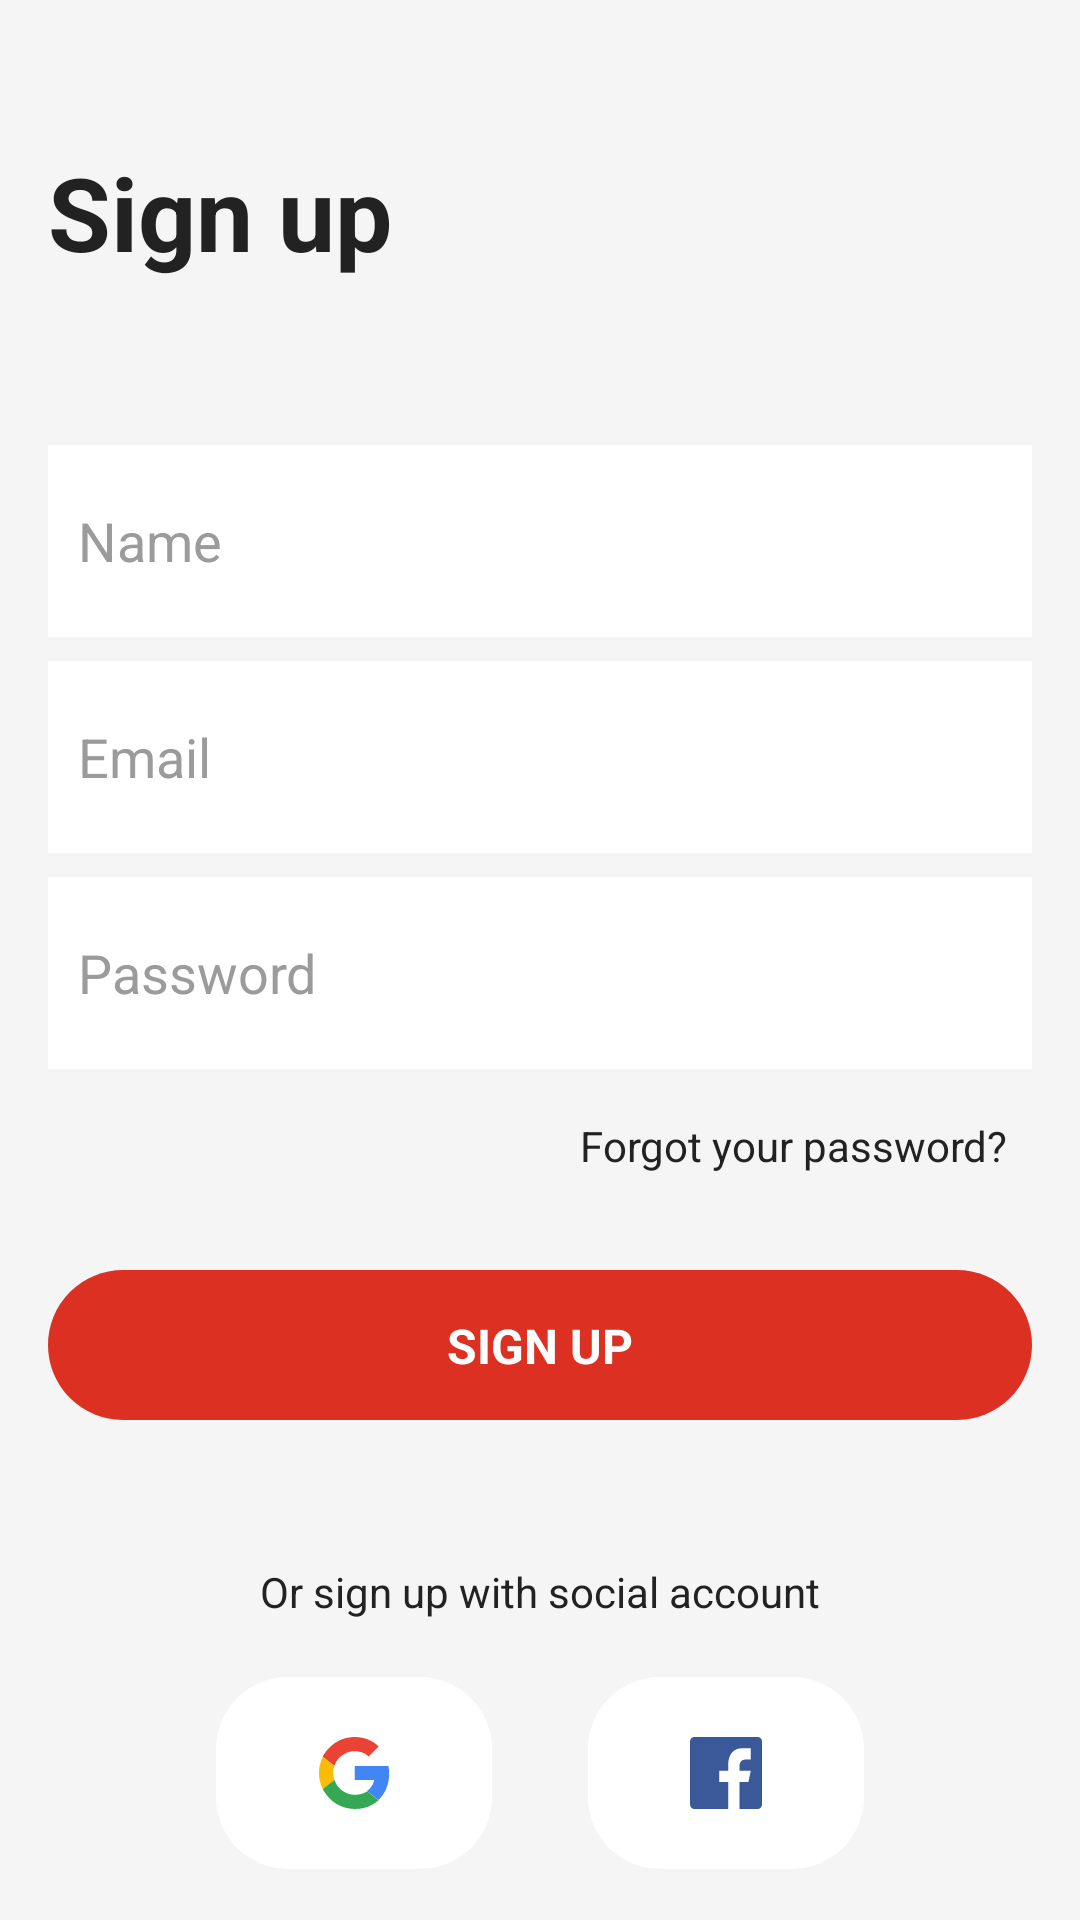

Layout XML and referenced resources for this Android screen:
<!-- AndroidManifest.xml: application theme Theme.Proje -->
<!-- res/layout/activity_register.xml -->
<?xml version="1.0" encoding="utf-8"?>
<androidx.constraintlayout.widget.ConstraintLayout xmlns:android="http://schemas.android.com/apk/res/android"
    xmlns:app="http://schemas.android.com/apk/res-auto"
    xmlns:tools="http://schemas.android.com/tools"
    android:layout_width="match_parent"
    android:layout_height="match_parent"
    android:background="@color/backgroundColor"
    tools:context=".register">

    <ImageView
        android:id="@+id/loginBackBtn"
        android:layout_width="wrap_content"
        android:layout_height="wrap_content"
        android:layout_marginStart="16dp"
        android:layout_marginTop="16dp"
        android:src="@drawable/backicon"
        app:layout_constraintStart_toStartOf="parent"
        app:layout_constraintTop_toTopOf="parent" />

    <TextView
        android:id="@+id/textView"
        android:layout_width="wrap_content"
        android:layout_height="wrap_content"
        android:layout_marginStart="16dp"
        android:layout_marginTop="32dp"
        android:text="@string/signup"
        android:textColor="@color/textColor"
        android:textSize="34sp"
        android:textStyle="bold"
        app:layout_constraintStart_toStartOf="parent"
        app:layout_constraintTop_toBottomOf="@+id/loginBackBtn" />

    <EditText
        android:id="@+id/emailEditText"
        android:layout_width="0dp"
        android:layout_height="64dp"
        android:layout_marginStart="16dp"
        android:layout_marginTop="8dp"
        android:layout_marginEnd="16dp"
        android:background="@color/edittextShapeBackground"
        android:ems="10"
        android:hint="@string/email"
        android:inputType="textPersonName"
        android:paddingLeft="10dp"
        android:textColor="@color/edittextColor"
        android:textColorHint="@color/edittextHintColor"
        app:layout_constraintEnd_toEndOf="parent"
        app:layout_constraintStart_toStartOf="parent"
        app:layout_constraintTop_toBottomOf="@+id/nameEditText" />

    <EditText
        android:id="@+id/nameEditText"
        android:layout_width="0dp"
        android:layout_height="64dp"
        android:layout_marginStart="16dp"
        android:layout_marginTop="55dp"
        android:layout_marginEnd="16dp"
        android:background="@color/edittextShapeBackground"
        android:ems="10"
        android:hint="@string/name"
        android:inputType="textPersonName"
        android:paddingLeft="10dp"
        android:textColor="@color/edittextColor"
        android:textColorHint="@color/edittextHintColor"
        app:layout_constraintEnd_toEndOf="parent"
        app:layout_constraintHorizontal_bias="0.0"
        app:layout_constraintStart_toStartOf="parent"
        app:layout_constraintTop_toBottomOf="@+id/textView" />

    <EditText
        android:id="@+id/passwordEdittext"
        android:layout_width="0dp"
        android:layout_height="64dp"
        android:layout_marginStart="16dp"
        android:layout_marginTop="8dp"
        android:layout_marginEnd="16dp"
        android:background="@color/edittextShapeBackground"
        android:ems="10"
        android:hint="@string/password"
        android:inputType="textPersonName"
        android:paddingLeft="10dp"
        android:textColor="@color/edittextColor"
        android:textColorHint="@color/edittextHintColor"
        app:layout_constraintEnd_toEndOf="parent"
        app:layout_constraintHorizontal_bias="0.0"
        app:layout_constraintStart_toStartOf="parent"
        app:layout_constraintTop_toBottomOf="@+id/emailEditText" />

    <androidx.constraintlayout.widget.ConstraintLayout
        android:id="@+id/forgotYourPassword"
        android:layout_width="wrap_content"
        android:layout_height="wrap_content"
        android:layout_marginTop="16dp"
        android:layout_marginEnd="16dp"
        app:layout_constraintEnd_toEndOf="parent"
        app:layout_constraintTop_toBottomOf="@+id/passwordEdittext">

        <TextView
            android:id="@+id/textView3"
            android:layout_width="wrap_content"
            android:layout_height="wrap_content"
            android:layout_marginEnd="8dp"
            android:text="@string/forgot"
            android:textColor="@color/textColor"
            app:layout_constraintBottom_toBottomOf="@+id/imageView3"
            app:layout_constraintEnd_toStartOf="@+id/imageView3"
            app:layout_constraintTop_toTopOf="@+id/imageView3" />

        <ImageView
            android:id="@+id/imageView3"
            android:layout_width="wrap_content"
            android:layout_height="wrap_content"
            android:layout_marginTop="8dp"
            android:layout_marginBottom="8dp"
            android:src="@drawable/forgotrightarrow"
            app:layout_constraintBottom_toBottomOf="parent"
            app:layout_constraintEnd_toEndOf="parent"
            app:layout_constraintTop_toTopOf="parent" />
    </androidx.constraintlayout.widget.ConstraintLayout>

    <androidx.constraintlayout.widget.ConstraintLayout
        android:layout_width="wrap_content"
        android:layout_height="wrap_content"
        android:layout_marginBottom="8dp"
        app:layout_constraintBottom_toBottomOf="parent"
        app:layout_constraintEnd_toEndOf="parent"
        app:layout_constraintStart_toStartOf="parent">

        <TextView
            android:id="@+id/textView5"
            android:layout_width="wrap_content"
            android:layout_height="wrap_content"
            android:text="@string/registersocialtext"
            android:textColor="@color/textColor"
            app:layout_constraintEnd_toEndOf="@+id/imageView5"
            app:layout_constraintStart_toStartOf="@+id/imageView4"
            app:layout_constraintTop_toTopOf="parent" />

        <ImageView
            android:id="@+id/imageView4"
            android:layout_width="wrap_content"
            android:layout_height="wrap_content"
            android:layout_marginTop="12dp"
            android:src="@drawable/googleicon"
            app:layout_constraintStart_toStartOf="parent"
            app:layout_constraintTop_toBottomOf="@+id/textView5" />

        <ImageView
            android:id="@+id/imageView5"
            android:layout_width="wrap_content"
            android:layout_height="wrap_content"
            android:layout_marginStart="16dp"
            android:layout_marginTop="12dp"
            android:src="@drawable/facebookicon"
            app:layout_constraintEnd_toEndOf="parent"
            app:layout_constraintStart_toEndOf="@+id/imageView4"
            app:layout_constraintTop_toBottomOf="@+id/textView5" />
    </androidx.constraintlayout.widget.ConstraintLayout>

    <androidx.constraintlayout.widget.ConstraintLayout
        android:id="@+id/signupBtn"
        android:layout_width="0dp"
        android:layout_height="50dp"
        android:layout_marginStart="16dp"
        android:layout_marginTop="32dp"
        android:layout_marginEnd="16dp"
        android:background="@drawable/shapebutton"
        app:layout_constraintEnd_toEndOf="parent"
        app:layout_constraintStart_toStartOf="parent"
        app:layout_constraintTop_toBottomOf="@+id/forgotYourPassword">

        <TextView
            android:id="@+id/textView6"
            android:layout_width="wrap_content"
            android:layout_height="wrap_content"
            android:text="@string/signupBtn"
            android:textColor="@color/buttonTextColor"
            android:textSize="16sp"
            android:textStyle="bold"
            app:layout_constraintBottom_toBottomOf="parent"
            app:layout_constraintEnd_toEndOf="parent"
            app:layout_constraintStart_toStartOf="parent"
            app:layout_constraintTop_toTopOf="parent" />
    </androidx.constraintlayout.widget.ConstraintLayout>

</androidx.constraintlayout.widget.ConstraintLayout>
<!-- resources referenced by this layout -->
<resources>
  <color name="backgroundColor">#F5F5F5</color>
  <color name="buttonTextColor">#FFFFFF</color>
  <color name="edittextColor">#2D2D2D</color>
  <color name="edittextHintColor">#9B9B9B</color>
  <color name="edittextShapeBackground">#FFFFFF</color>
  <color name="textColor">#222222</color>
  <!-- drawable facebookicon (drawable) -->
  <vector xmlns:android="http://schemas.android.com/apk/res/android"
      android:width="108dp"
      android:height="80dp"
      android:viewportWidth="108"
      android:viewportHeight="80">
    <path
        android:pathData="M32,7L76,7A24,24 0,0 1,100 31L100,47A24,24 0,0 1,76 71L32,71A24,24 0,0 1,8 47L8,31A24,24 0,0 1,32 7z"
        android:fillColor="#ffffff"/>
    <path
        android:pathData="M66,49.5C66,50.33 65.33,51 64.5,51H43.5C42.67,51 42,50.33 42,49.5V28.5C42,27.67 42.67,27 43.5,27H64.5C65.33,27 66,27.67 66,28.5V49.5Z"
        android:fillColor="#3B5998"/>
    <path
        android:pathData="M58.5,51V42H61.5L62.25,38.25H58.5V36.75C58.5,35.25 59.25,34.5 60.75,34.5H62.25V30.75C61.5,30.75 60.57,30.75 59.25,30.75C56.49,30.75 54.75,32.91 54.75,36V38.25H51.75V42H54.75V51H58.5Z"
        android:fillColor="#ffffff"/>
  </vector>
  <!-- drawable googleicon: vector/xml drawable (drawable, 2825 chars, omitted) -->
  <!-- drawable shapebutton (drawable) -->
  <?xml version="1.0" encoding="utf-8"?>
  <shape xmlns:android="http://schemas.android.com/apk/res/android">
      <solid android:color="@color/buttonBackgroundColor" />
      <corners android:radius="25dp"></corners>
  </shape>
  <string name="email">Email</string>
  <string name="forgot">Forgot your password?</string>
  <string name="name">Name</string>
  <string name="password">Password</string>
  <string name="registersocialtext">Or sign up with social account</string>
  <string name="signup">Sign up</string>
  <string name="signupBtn">SIGN UP</string>
  <style name="Theme.Proje" parent="Theme.MaterialComponents.DayNight.DarkActionBar">
          
          <item name="colorPrimary">@color/bottomitemcolor</item>
          <item name="colorPrimaryVariant">@color/backgroundColor</item>
          <item name="colorOnPrimary">@color/white</item>
          
          <item name="colorSecondary">@color/teal_200</item>
          <item name="colorSecondaryVariant">@color/teal_700</item>
          <item name="colorOnSecondary">@color/black</item>
          
          <item name="android:statusBarColor" tools:targetApi="l">?attr/colorPrimaryVariant</item>
          
          <item name="windowNoTitle">true</item>
          <item name="windowActionBar">false</item>
          <item name="android:windowLightStatusBar" tools:targetApi="m">true</item>
          <item name="android:textColor">@color/black</item>
      </style>
  <color name="buttonBackgroundColor">#DB3022</color>
  <color name="bottomitemcolor">#DB3022</color>
  <color name="white">#FFFFFFFF</color>
  <color name="teal_200">#FF03DAC5</color>
  <color name="teal_700">#FF018786</color>
  <color name="black">#FF000000</color>
</resources>
